Labelled photos from "raw_data", an image-classification folder in Tahkare/Projet-AIC. The possible labels are: chaetognatha, copepoda, euphausiids, fish larvae, limacina, medusae.

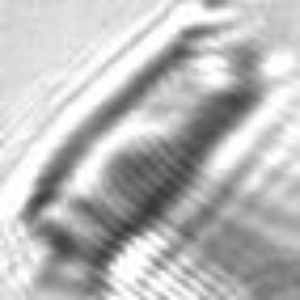
Label: medusae

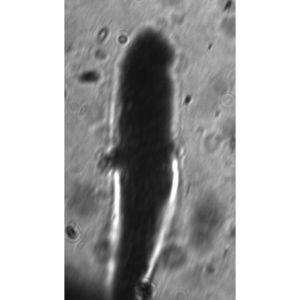
Label: fish larvae

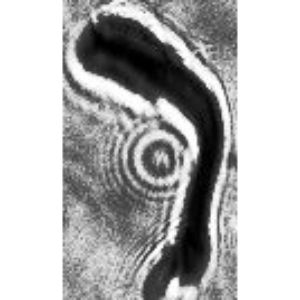
Label: chaetognatha

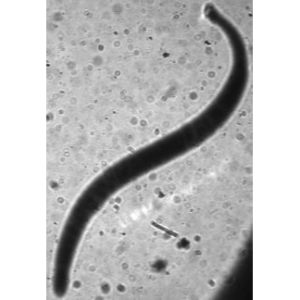
Label: chaetognatha

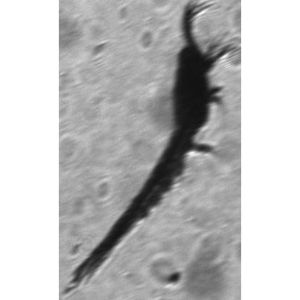
Label: euphausiids

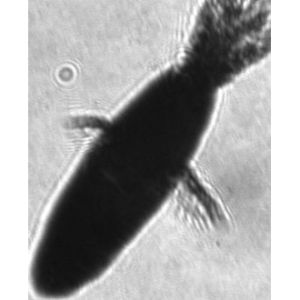
Label: copepoda
